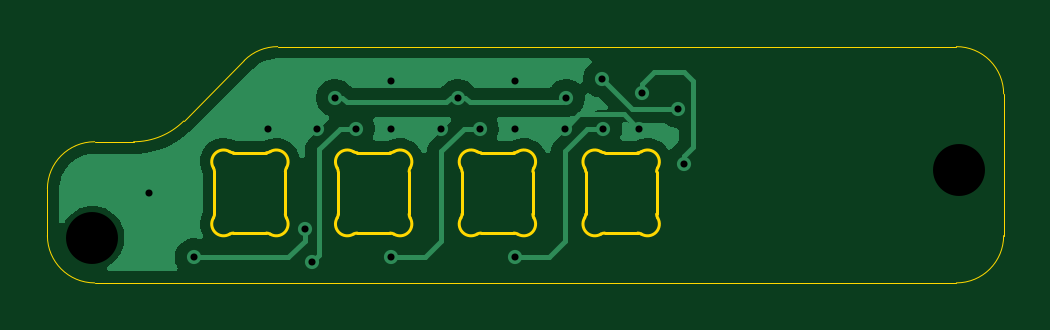
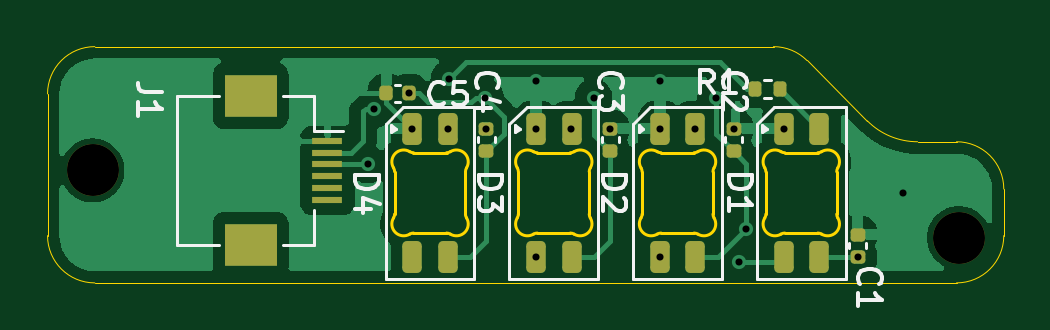
Circuit board: 11 layer files. Board 40.5 x 10.0 mm.
- bottom_copper: led_module_2-CuBottom.gbr (32820 bytes)
- top_copper: led_module_2-CuTop.gbr (18515 bytes)
- outline: led_module_2-EdgeCuts.gbr (6540 bytes)
- bottom_mask: led_module_2-MaskBottom.gbr (2690 bytes)
- top_mask: led_module_2-MaskTop.gbr (462 bytes)
- drill: led_module_2-NPTH.drl (355 bytes)
- drill: led_module_2-PTH.drl (708 bytes)
- paste: led_module_2-PasteBottom.gbr (2579 bytes)
- paste: led_module_2-PasteTop.gbr (457 bytes)
- bottom_silk: led_module_2-SilkBottom.gbr (16471 bytes)
- top_silk: led_module_2-SilkTop.gbr (578 bytes)

=== bottom_copper: led_module_2-CuBottom.gbr (32820 bytes, source omitted) ===
=== top_copper: led_module_2-CuTop.gbr (18515 bytes, source omitted) ===
=== outline: led_module_2-EdgeCuts.gbr (6540 bytes, source omitted) ===
=== bottom_mask: led_module_2-MaskBottom.gbr (2690 bytes, source withheld) ===
=== top_mask: led_module_2-MaskTop.gbr ===
%TF.GenerationSoftware,KiCad,Pcbnew,10.0.3*%
%TF.CreationDate,2026-08-03T16:25:21+09:00*%
%TF.ProjectId,led_module_2,6c65645f-6d6f-4647-956c-655f322e6b69,rev?*%
%TF.SameCoordinates,Original*%
%TF.FileFunction,Soldermask,Top*%
%TF.FilePolarity,Negative*%
%FSLAX46Y46*%
G04 Gerber Fmt 4.6, Leading zero omitted, Abs format (unit mm)*
G04 Created by KiCad (PCBNEW 10.0.3) date 2026-08-03 16:25:21*
%MOMM*%
%LPD*%
G01*
G04 APERTURE LIST*
G04 APERTURE END LIST*
M02*

=== drill: led_module_2-NPTH.drl ===
M48
; DRILL file KiCad 10.0.3 date 2026-08-03T16:25:21
; FORMAT={-:-/ absolute / inch / decimal}
; #@! TF.CreationDate,2026-08-03T16:25:21+09:00
; #@! TF.GenerationSoftware,Kicad,Pcbnew,10.0.3
; #@! TF.FileFunction,NonPlated,1,2,NPTH
FMAT,2
INCH
; #@! TA.AperFunction,NonPlated,NPTH,ComponentDrill
T1C0.0866
%
G90
G05
T1
X0.949Y-1.0445
X2.3928Y-0.932
M30

=== drill: led_module_2-PTH.drl ===
M48
; DRILL file KiCad 10.0.3 date 2026-08-03T16:25:21
; FORMAT={-:-/ absolute / inch / decimal}
; #@! TF.CreationDate,2026-08-03T16:25:21+09:00
; #@! TF.GenerationSoftware,Kicad,Pcbnew,10.0.3
; #@! TF.FileFunction,Plated,1,2,PTH
FMAT,2
INCH
; #@! TA.AperFunction,Plated,PTH,ViaDrill
T1C0.0118
%
G90
G05
T1
X1.0428Y-0.9695
X1.1178Y-1.0768
X1.241Y-0.8622
X1.3034Y-1.0295
X1.3153Y-1.0843
X1.324Y-0.8622
X1.3531Y-0.8109
X1.3882Y-0.8622
X1.4473Y-1.0768
X1.4473Y-0.7835
X1.4473Y-0.8622
X1.5303Y-0.8622
X1.5578Y-0.8109
X1.5945Y-0.8622
X1.6535Y-1.0768
X1.6535Y-0.7835
X1.6535Y-0.8622
X1.7365Y-0.8622
X1.7388Y-0.8109
X1.798Y-0.7794
X1.8007Y-0.8622
X1.8598Y-0.8622
X1.8651Y-0.8032
X1.9243Y-0.8295
X1.9343Y-0.9221
M30

=== paste: led_module_2-PasteBottom.gbr (2579 bytes, source withheld) ===
=== paste: led_module_2-PasteTop.gbr ===
%TF.GenerationSoftware,KiCad,Pcbnew,10.0.3*%
%TF.CreationDate,2026-08-03T16:25:21+09:00*%
%TF.ProjectId,led_module_2,6c65645f-6d6f-4647-956c-655f322e6b69,rev?*%
%TF.SameCoordinates,Original*%
%TF.FileFunction,Paste,Top*%
%TF.FilePolarity,Positive*%
%FSLAX46Y46*%
G04 Gerber Fmt 4.6, Leading zero omitted, Abs format (unit mm)*
G04 Created by KiCad (PCBNEW 10.0.3) date 2026-08-03 16:25:21*
%MOMM*%
%LPD*%
G01*
G04 APERTURE LIST*
G04 APERTURE END LIST*
M02*

=== bottom_silk: led_module_2-SilkBottom.gbr (16471 bytes, source omitted) ===
=== top_silk: led_module_2-SilkTop.gbr ===
%TF.GenerationSoftware,KiCad,Pcbnew,10.0.3*%
%TF.CreationDate,2026-08-03T16:25:21+09:00*%
%TF.ProjectId,led_module_2,6c65645f-6d6f-4647-956c-655f322e6b69,rev?*%
%TF.SameCoordinates,Original*%
%TF.FileFunction,Legend,Top*%
%TF.FilePolarity,Positive*%
%FSLAX46Y46*%
G04 Gerber Fmt 4.6, Leading zero omitted, Abs format (unit mm)*
G04 Created by KiCad (PCBNEW 10.0.3) date 2026-08-03 16:25:21*
%MOMM*%
%LPD*%
G01*
G04 APERTURE LIST*
%ADD10C,2.200000*%
G04 APERTURE END LIST*
%LPC*%
D10*
%TO.C,H2*%
X60776250Y-23672498D03*
%TD*%
%TO.C,H1*%
X24105000Y-26529998D03*
%TD*%
%LPD*%
M02*
